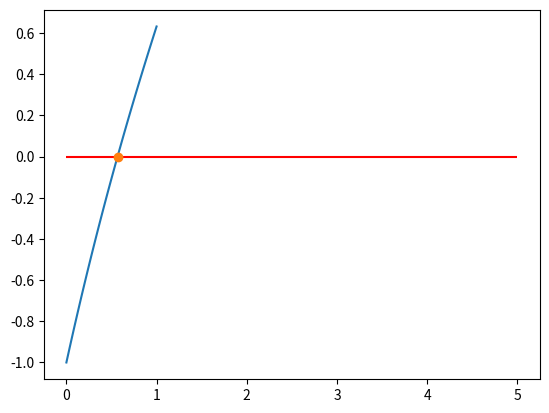

This chart was generated by the following Python code:
import numpy as np
import matplotlib.pyplot as plt

#METÓDO DE NEWTON

def f(x):
    return x - np.exp(-x)


def df(x):
      return 1 + np.exp(-x)


#crear una lista de valores de f
x=np.linspace(0,1,100)

plt.plot(x,f(x))
plt.hlines(0.0,0,5, color="red")
#plt.show()

#metodo de Newton

x0 = 1.0 #semilla

tolerancia=1e-5
error= 1.0

while np.abs(error)>tolerancia:
    error = f(x0)/df(x0)
    x0 = x0 - error
    
    print(x0)

plt.plot(x0,f(x0), "o")
plt.show()
